Labelled photos from "PBC_balanced_notebook", an image-classification folder in AslihanINAN/PBCNet-SE-MBConv. The possible labels are: basophil, eosinophil, erythroblast, lymphocyte, monocyte, neutrophil, platelet.

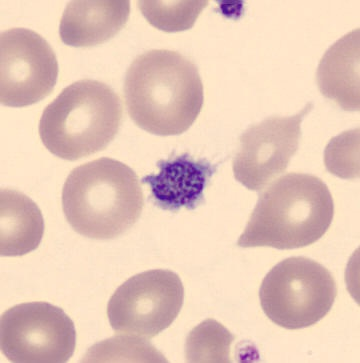
Label: platelet

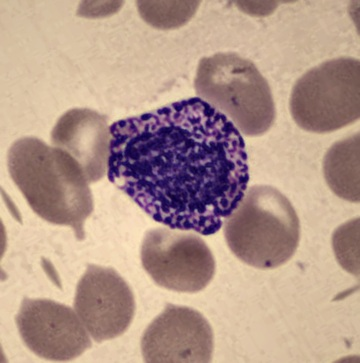
Label: basophil

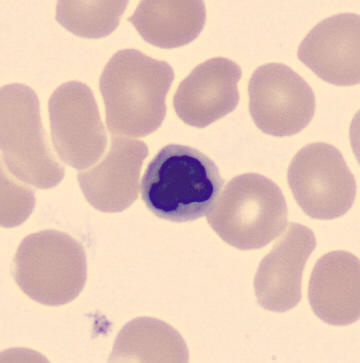
Label: erythroblast

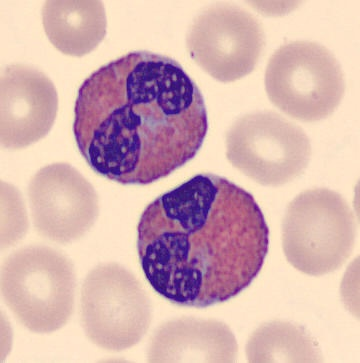
Label: eosinophil

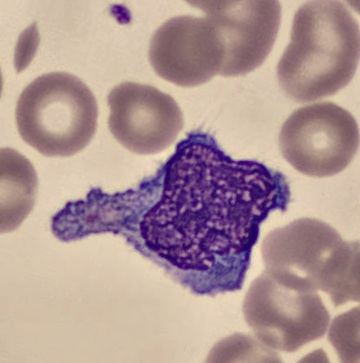
Label: monocyte

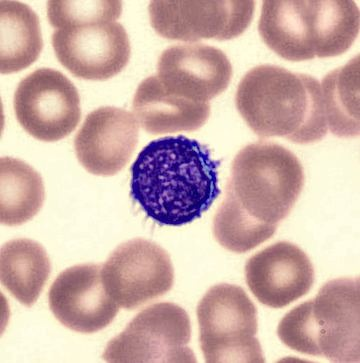
Label: lymphocyte
